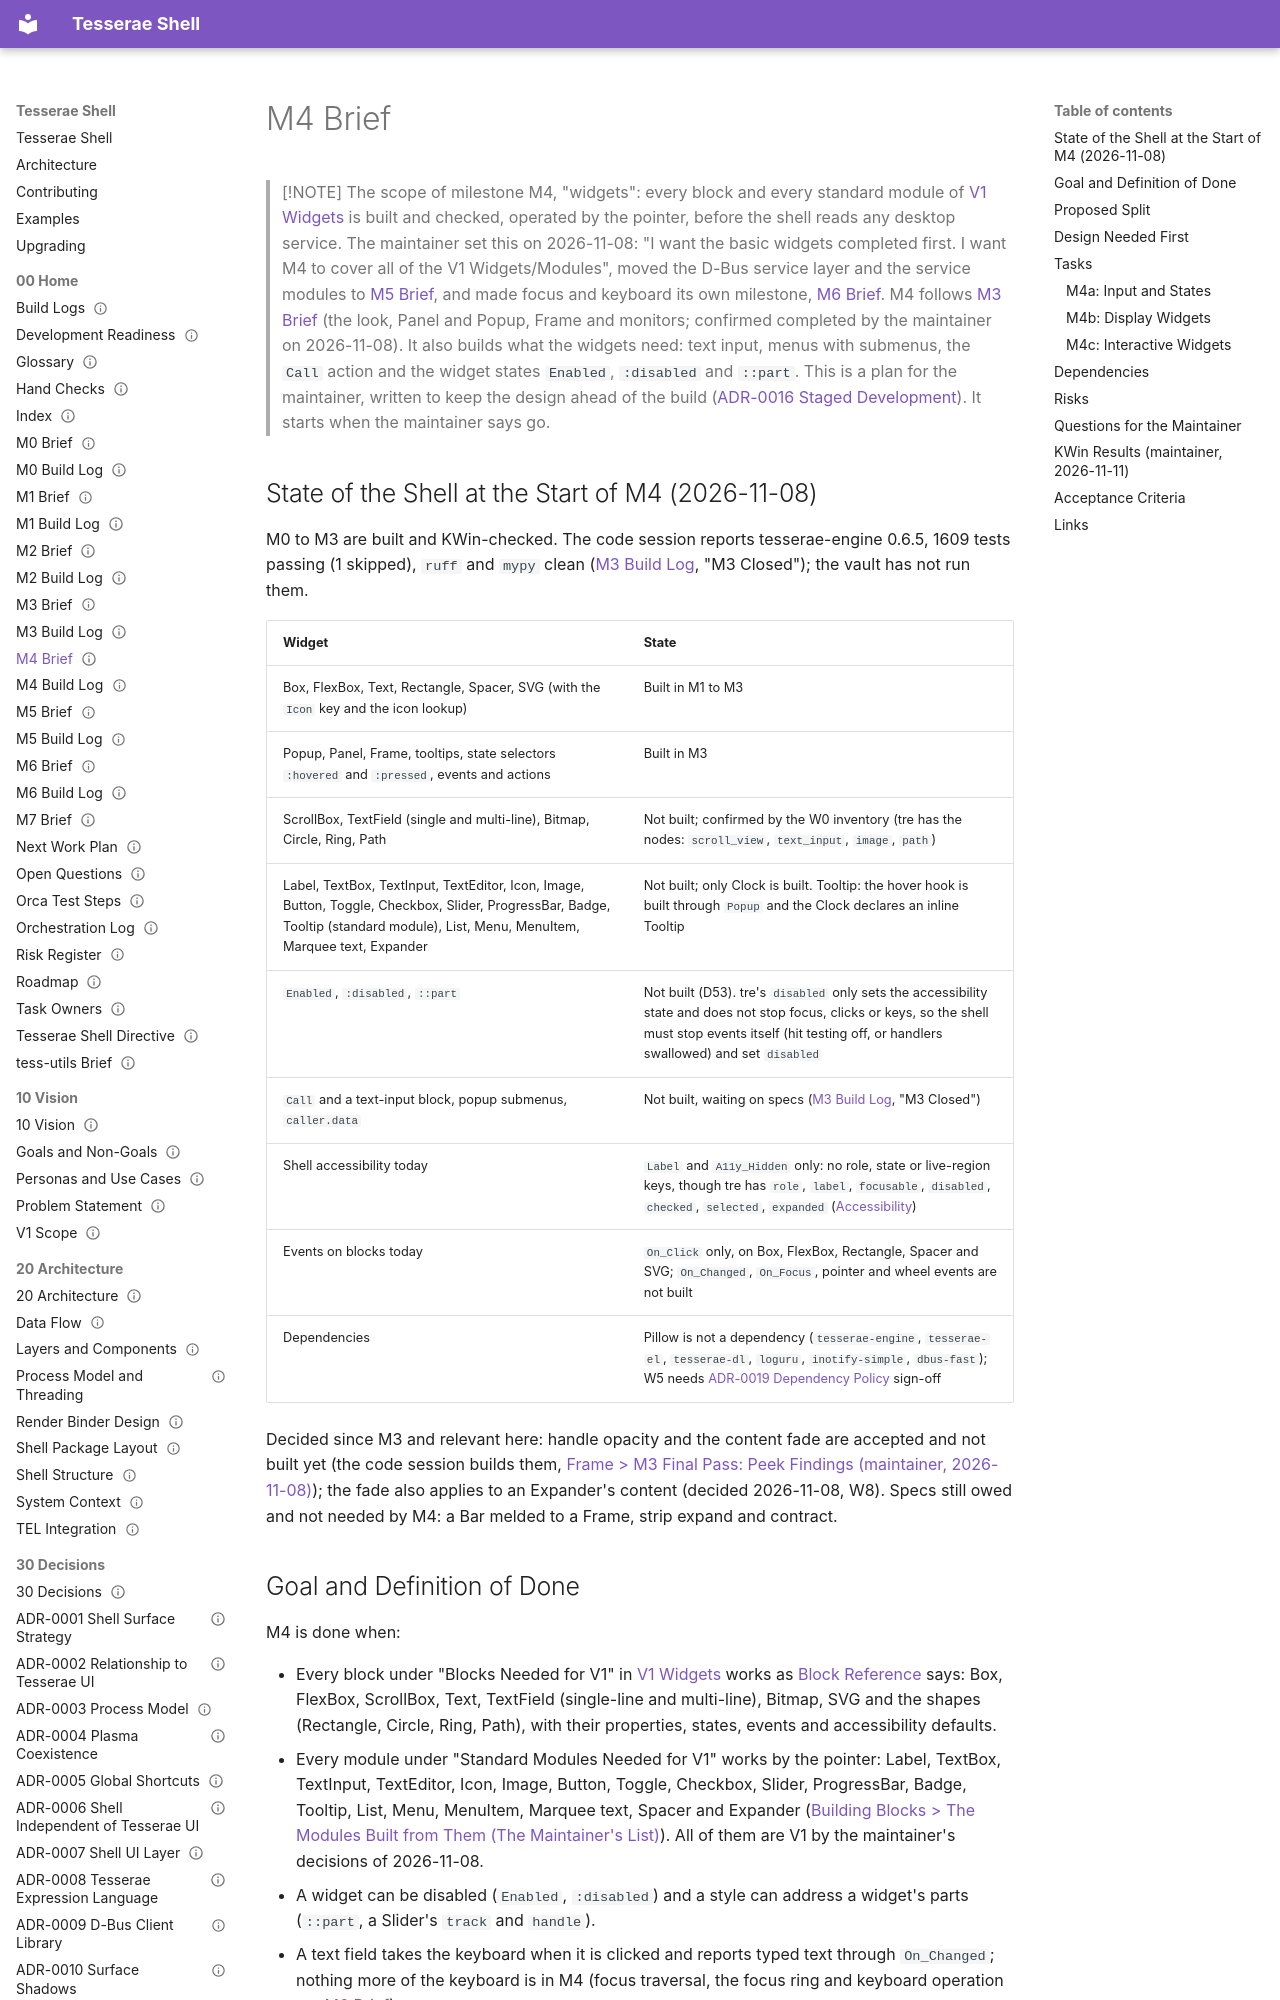

repository: mindderivative/tess-shell · page: 00 Home/M4 Brief/index.html · generator: mkdocs

---
title: M4 Brief
aliases: [M4, Widgets Brief, Shell M4]
type: moc
status: draft
owner: phil
created: 2026-11-05
updated: 2026-11-13
tags: [moc, roadmap, brief]
---

# M4 Brief

> [!NOTE]
> The scope of milestone M4, "widgets": every block and every standard module of [V1 Widgets](../50%20Design%20System/V1%20Widgets.md) is built and checked, operated by the pointer, before the shell reads any desktop service. The maintainer set this on 2026-11-08: "I want the basic widgets completed first. I want M4 to cover all of the V1 Widgets/Modules", moved the D-Bus service layer and the service modules to [M5 Brief](M5%20Brief.md), and made focus and keyboard its own milestone, [M6 Brief](M6%20Brief.md). M4 follows [M3 Brief](M3%20Brief.md) (the look, Panel and Popup, Frame and monitors; confirmed completed by the maintainer on 2026-11-08). It also builds what the widgets need: text input, menus with submenus, the `Call` action and the widget states `Enabled`, `:disabled` and `::part`. This is a plan for the maintainer, written to keep the design ahead of the build ([ADR-0016 Staged Development](../30%20Decisions/ADR-0016%20Staged%20Development.md)). It starts when the maintainer says go.

## State of the Shell at the Start of M4 (2026-11-08)

M0 to M3 are built and KWin-checked. The code session reports tesserae-engine 0.6.5, 1609 tests passing (1 skipped), `ruff` and `mypy` clean ([M3 Build Log](M3%20Build%20Log.md), "M3 Closed"); the vault has not run them.

| Widget | State |
|---|---|
| Box, FlexBox, Text, Rectangle, Spacer, SVG (with the `Icon` key and the icon lookup) | Built in M1 to M3 |
| Popup, Panel, Frame, tooltips, state selectors `:hovered` and `:pressed`, events and actions | Built in M3 |
| ScrollBox, TextField (single and multi-line), Bitmap, Circle, Ring, Path | Not built; confirmed by the W0 inventory (tre has the nodes: `scroll_view`, `text_input`, `image`, `path`) |
| Label, TextBox, TextInput, TextEditor, Icon, Image, Button, Toggle, Checkbox, Slider, ProgressBar, Badge, Tooltip (standard module), List, Menu, MenuItem, Marquee text, Expander | Not built; only Clock is built. Tooltip: the hover hook is built through `Popup` and the Clock declares an inline Tooltip |
| `Enabled`, `:disabled`, `::part` | Not built (D53). tre's `disabled` only sets the accessibility state and does not stop focus, clicks or keys, so the shell must stop events itself (hit testing off, or handlers swallowed) and set `disabled` |
| `Call` and a text-input block, popup submenus, `caller.data` | Not built, waiting on specs ([M3 Build Log](M3%20Build%20Log.md), "M3 Closed") |
| Shell accessibility today | `Label` and `A11y_Hidden` only: no role, state or live-region keys, though tre has `role`, `label`, `focusable`, `disabled`, `checked`, `selected`, `expanded` ([Accessibility](../60%20Quality/Accessibility.md)) |
| Events on blocks today | `On_Click` only, on Box, FlexBox, Rectangle, Spacer and SVG; `On_Changed`, `On_Focus`, pointer and wheel events are not built |
| Dependencies | Pillow is not a dependency (`tesserae-engine`, `tesserae-el`, `tesserae-dl`, `loguru`, `inotify-simple`, `dbus-fast`); W5 needs [ADR-0019 Dependency Policy](../30%20Decisions/ADR-0019%20Dependency%20Policy.md) sign-off |

Decided since M3 and relevant here: handle opacity and the content fade are accepted and not built yet (the code session builds them, [Frame > M3 Final Pass: Peek Findings (maintainer, 2026-11-08)](../40%20Specifications/Surfaces/Frame.md#m3-final-pass-peek-findings-maintainer-2026-11-08)); the fade also applies to an Expander's content (decided 2026-11-08, W8). Specs still owed and not needed by M4: a Bar melded to a Frame, strip expand and contract.
